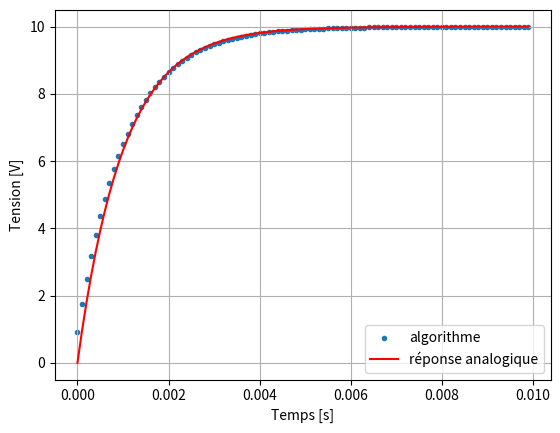
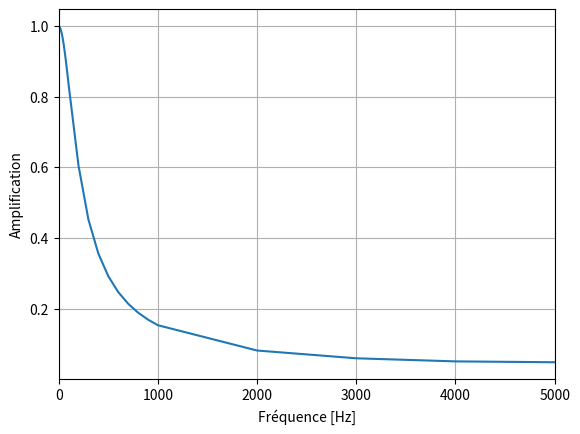
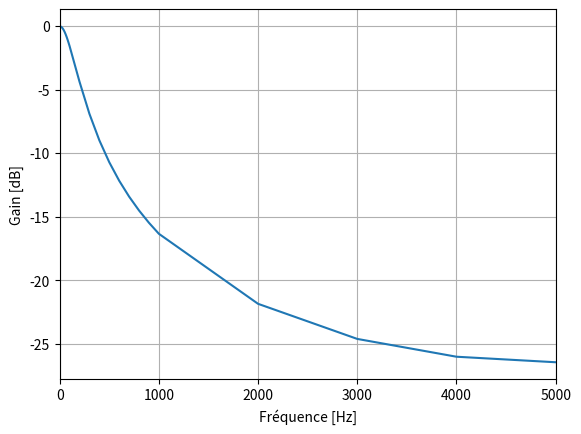

Here is the Python script that generated these plots, in order:
%matplotlib notebook
import matplotlib.pyplot as plt
import math
import cmath

# Constantes
Te = 0.0001 # 0.1 ms
nb = 100 # ne calculer que 100 échantillons

# Variables
s = [0]*nb  # nb échantillons de sortie (à calculer)
e = [10]*nb # nb échantillons d'entrée initialisés à 10
t = [Te*i for i in range(nb)] # valeurs des instants d'échantillonnage

s_analogique = [10*(1-math.exp(-1000*ti)) for ti in t]

# Algorithme
s[0] = 0.091 * e[0]
for n in range(1,100): # Remplacé par while(True) pour un uC
    s[n] = 0.091*e[n] + 0.909*s[n-1]

# Afficher les 10 premiers échantillons de sortie
s[0:10]

fig, ax = plt.subplots()

# Réponse indicielle numérique
ax.scatter(t,s,marker='.',label='algorithme')

# Réponse indicielle analogique
ax.plot(t,s_analogique, 'r', label='réponse analogique')

# Configuration du graphe
ax.set_xlabel('Temps [s]')
ax.set_ylabel('Tension [V]')
ax.legend()
ax.grid()

# Constante
fe = 1/Te # 10 kHz

# Axe des fréquences et transmittance
f = [j*x for j in [1,10,100,1000] for x in range(1,10) ]
h = [0.091/(1-0.909*cmath.exp(-2j*cmath.pi*fi/fe)) for fi in f]

# Amplification
a = [abs(hi) for hi in h]

fig, ax = plt.subplots()
ax.plot(f, a)
ax.set_xlim(0,5000) # Règle de Shannon (fe=10 kHz)
ax.grid()
ax.set_xlabel('Fréquence [Hz]')
ax.set_ylabel('Amplification')

g = [20*cmath.log10(ai) for ai in a]

fig, ax = plt.subplots()
ax.plot(f, g)
ax.set_xlim(0,5000) # Règle de Shannon (fe=10 kHz)
ax.grid()
ax.set_xlabel('Fréquence [Hz]')
ax.set_ylabel('Gain [dB]')

